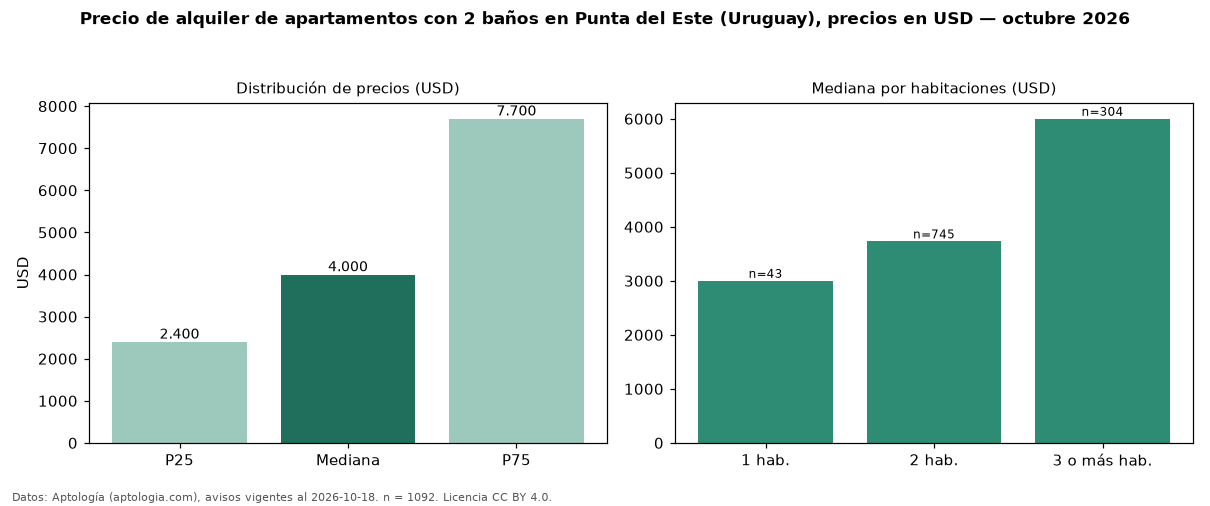

Values plotted in this chart, from the file beside it:
seccion, metrica, valor, moneda, n
filtro, ban2, con 2 baños, , 1092
precio, p25, 2400, USD, 1092
precio, mediana, 4000, USD, 1092
precio, p75, 7700, USD, 1092
precio, minimo, 350.0, USD, 1092
precio, maximo, 27500, USD, 1092
m2, mediana_precio_m2, 41.25, USD, 841
m2, area_mediana_m2, 94.0, m2, 841
admin, mediana_admin_mes, 725.0, USD, 80
banos, mediana_banos, 2.0, , 
parqueadero, pct_con_parqueadero, 100.0, %, 816
habitaciones, 1, 3000, USD, 43
habitaciones, 2, 3730, USD, 745
habitaciones, 3+, 6000, USD, 304
fuente, fecha_datos, 2026-10-18, , 
fuente, atribucion, https://www.aptologia.com/uy/alquiler/pu…, , 
fuente, licencia, CC BY 4.0, , 
